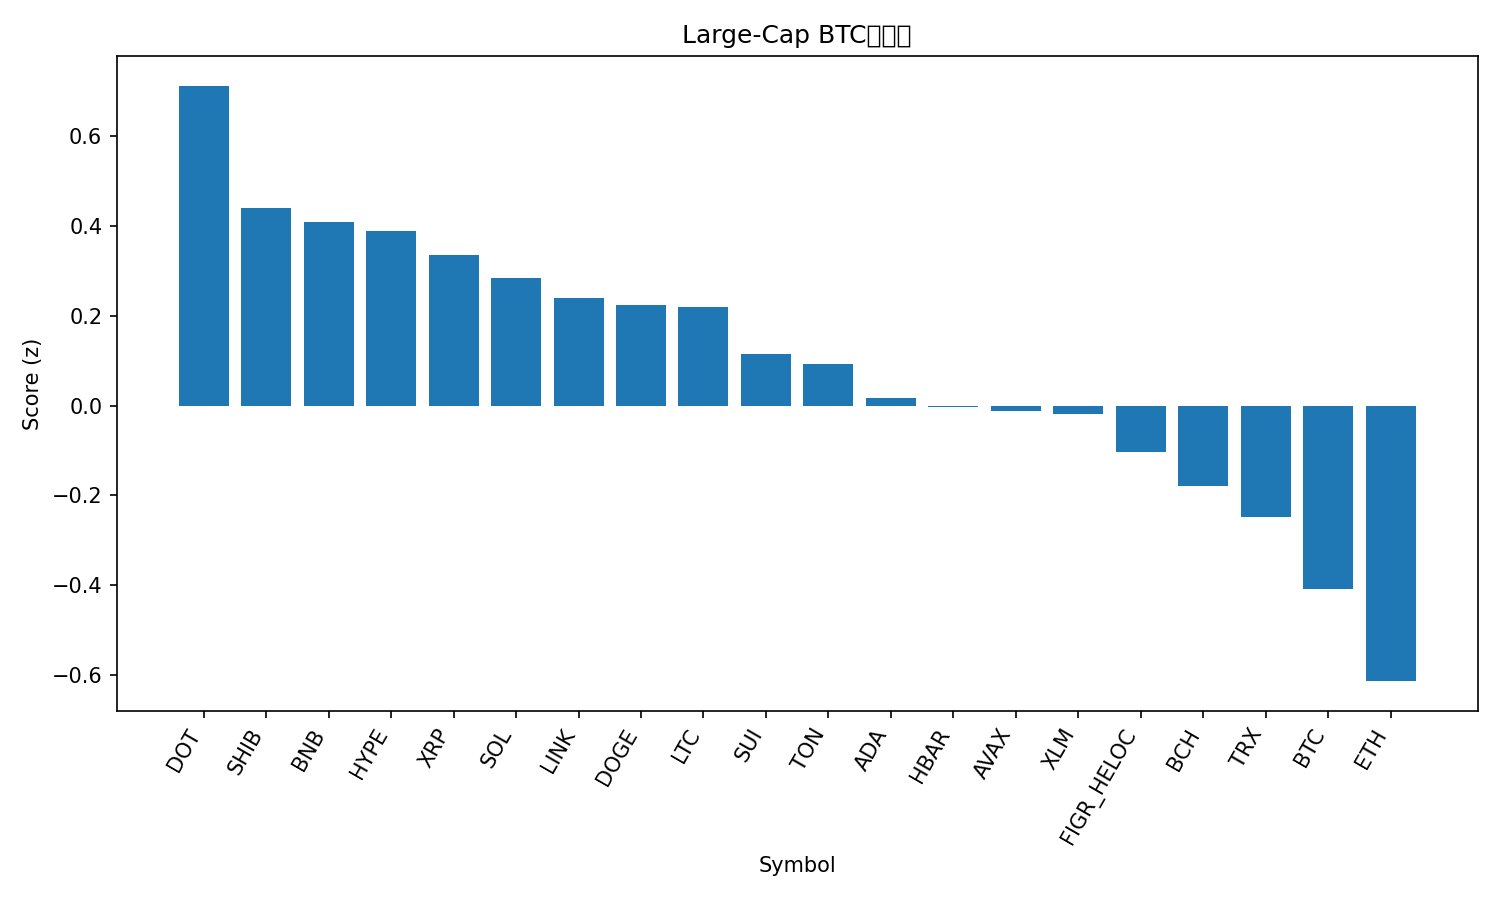

Values plotted in this chart, from the file beside it:
rank, name, symbol, price_btc, price_usd, pct_1h_btc, pct_24h_btc, pct_7d_btc, market_cap_rank, market_cap_usd, volume_usd, score
1, Polkadot, DOT, 3.523e-05, 3.94, 0.8441, -1.551, -7.474, 36, 5995032459, 256723866, 0.7122
2, Shiba Inu, SHIB, 1.07191e-10, 1.198e-05, 0.646, -1.028, -6.707, 31, 7062821388, 167268601, 0.4397
3, BNB, BNB, 0.008906, 995.5, 0.4723, -0.9366, 5.282, 5, 138521619761, 2399414826, 0.4082
4, Hyperliquid, HYPE, 0.0003857, 43.12, 0.8856, -1.788, -22.96, 20, 11684469811, 906753076, 0.3885
5, XRP, XRP, 2.557e-05, 2.86, 0.3836, 0.7122, -2.979, 4, 170825595235, 6334354659, 0.335
6, Solana, SOL, 0.001838, 205.4, 0.6538, -1.345, -12.27, 6, 111610898360, 7878681575, 0.2851
7, Chainlink, LINK, 0.0001898, 21.21, 0.5756, -1.336, -7.312, 13, 14384606189, 828146951, 0.239
8, Dogecoin, DOGE, 2.1e-06, 0.235, 0.6051, -1.077, -12.4, 8, 35492953544, 3186777451, 0.225
9, Litecoin, LTC, 0.0009355, 104.6, 0.5833, -1.66, -6.374, 28, 7980031960, 526817985, 0.2196
10, Sui, SUI, 2.934e-05, 3.28, 0.593, -1.922, -9.727, 19, 11706641355, 1210265726, 0.1157
11, Toncoin, TON, 2.495e-05, 2.79, 0.4318, -0.6113, -7.034, 30, 7100343019, 107520239, 0.0927
12, Cardano, ADA, 7.12e-06, 0.7955, 0.4956, -1.584, -8.491, 11, 29073501863, 1343048203, 0.01632
13, Hedera, HBAR, 1.92e-06, 0.2148, 0.6005, -2.927, -7.967, 25, 9107970544, 213794364, -0.002866
14, Avalanche, AVAX, 0.0002807, 31.38, 0.8607, -7.071, 0.5897, 17, 13252453662, 1321719933, -0.01168
15, Stellar, XLM, 3.26e-06, 0.3639, 0.2737, 0.09955, -4.071, 21, 11607439598, 223559566, -0.01885
16, Figure Heloc, FIGR_HELOC, 8.95e-06, 0.9999, 0.06838, 0.9668, 2.759, 18, 12628969893, 157533367, -0.1034
17, Bitcoin Cash, BCH, 0.004931, 551.2, 0.3517, -0.8746, -10.13, 22, 10989952942, 291053008, -0.1785
18, TRON, TRX, 3e-06, 0.3349, 0.08125, 0.03757, 2.326, 10, 31702871350, 634770599, -0.2474
19, Bitcoin, BTC, 1.0, 111772, 0.0, 0.0, 0.0, 1, 2227203033698, 48711406726, -0.4096
20, Ethereum, ETH, 0.03605, 4030, 0.2356, -2.702, -8.065, 2, 486597336810, 36145122432, -0.6137
21, Cronos, CRO, 1.71e-06, 0.1917, 0.05296, -7.22, -14.85, 33, 6676083831, 61353863, -1.952
